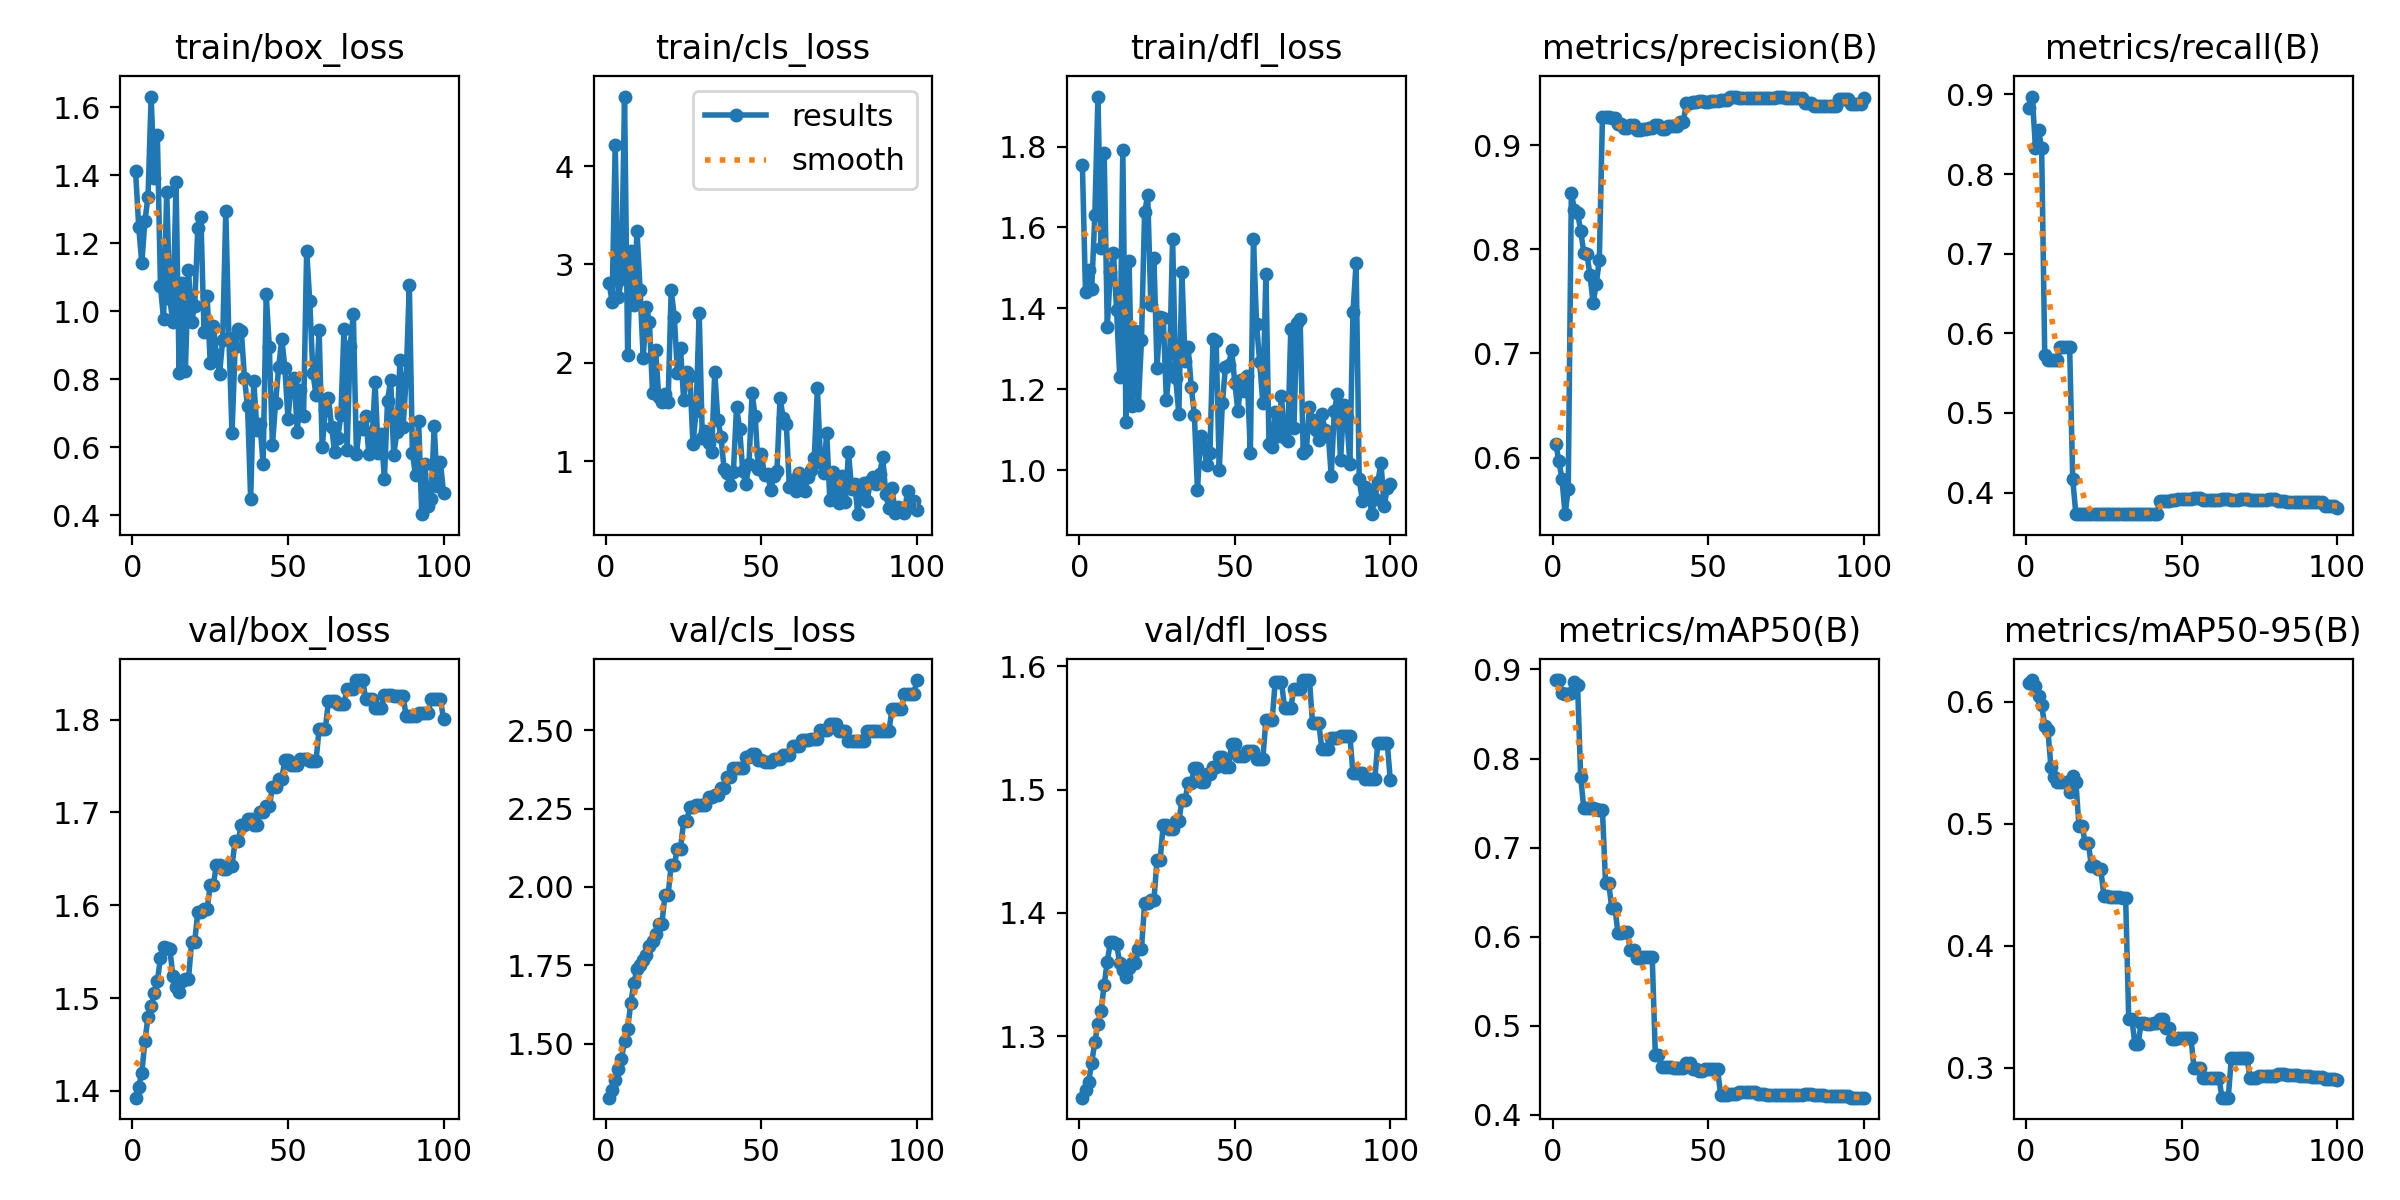

Source data for this figure (header and first rows):
epoch, time, train/box_loss, train/cls_loss, train/dfl_loss, metrics/precision(B), metrics/recall(B), metrics/mAP50(B), metrics/mAP50-95(B), val/box_loss, val/cls_loss, val/dfl_loss, lr/pg0, lr/pg1, lr/pg2
1, 1.226, 1.412, 2.814, 1.755, 0.6134, 0.8826, 0.8879, 0.6156, 1.393, 1.328, 1.25, 0, 0, 0
2, 3.165, 1.249, 2.621, 1.441, 0.5967, 0.8973, 0.8881, 0.618, 1.405, 1.352, 1.256, 1.17822e-06, 1.17822e-06, 1.17822e-06
3, 4.537, 1.141, 4.217, 1.495, 0.5791, 0.8333, 0.874, 0.613, 1.419, 1.384, 1.263, 2.33288e-06, 2.33288e-06, 2.33288e-06
4, 5.838, 1.266, 2.667, 1.449, 0.5458, 0.8551, 0.872, 0.605, 1.454, 1.419, 1.279, 3.46397e-06, 3.46397e-06, 3.46397e-06
5, 7.147, 1.336, 2.855, 1.63, 0.5701, 0.8333, 0.8722, 0.5973, 1.48, 1.452, 1.295, 4.5715e-06, 4.5715e-06, 4.5715e-06
6, 8.453, 1.631, 4.708, 1.924, 0.8538, 0.5727, 0.874, 0.5806, 1.491, 1.508, 1.31, 5.65548e-06, 5.65548e-06, 5.65548e-06
7, 9.806, 1.391, 2.08, 1.549, 0.8381, 0.5667, 0.8859, 0.5772, 1.505, 1.548, 1.321, 6.71588e-06, 6.71588e-06, 6.71588e-06
8, 11.13, 1.517, 3.14, 1.783, 0.8351, 0.5667, 0.8823, 0.5469, 1.518, 1.629, 1.342, 7.75273e-06, 7.75273e-06, 7.75273e-06
9, 12.42, 1.074, 2.591, 1.354, 0.8178, 0.5667, 0.7794, 0.5384, 1.543, 1.692, 1.36, 8.76602e-06, 8.76602e-06, 8.76602e-06
10, 13.7, 0.9761, 3.338, 1.491, 0.7968, 0.5667, 0.744, 0.5344, 1.555, 1.739, 1.377, 9.75574e-06, 9.75574e-06, 9.75574e-06
11, 15, 1.352, 2.743, 1.536, 0.7958, 0.5833, 0.7443, 0.5345, 1.554, 1.75, 1.376, 1.07219e-05, 1.07219e-05, 1.07219e-05
12, 16.29, 1.035, 2.048, 1.395, 0.7751, 0.5833, 0.7443, 0.5347, 1.552, 1.768, 1.375, 1.16645e-05, 1.16645e-05, 1.16645e-05
13, 17.57, 0.9669, 2.565, 1.23, 0.7487, 0.5833, 0.7442, 0.5346, 1.524, 1.782, 1.359, 1.25835e-05, 1.25835e-05, 1.25835e-05
14, 18.86, 1.381, 2.418, 1.792, 0.7663, 0.5833, 0.7431, 0.5263, 1.512, 1.812, 1.354, 1.3479e-05, 1.3479e-05, 1.3479e-05
15, 20.16, 0.8174, 1.694, 1.12, 0.79, 0.4167, 0.7416, 0.5395, 1.507, 1.828, 1.348, 1.43509e-05, 1.43509e-05, 1.43509e-05
16, 21.46, 1.084, 2.126, 1.517, 0.927, 0.3734, 0.7416, 0.5346, 1.519, 1.851, 1.356, 1.51993e-05, 1.51993e-05, 1.51993e-05
17, 22.75, 0.8242, 1.647, 1.158, 0.9269, 0.3733, 0.6599, 0.4984, 1.52, 1.882, 1.359, 1.60241e-05, 1.60241e-05, 1.60241e-05
18, 24, 1.122, 1.603, 1.344, 0.9269, 0.3733, 0.6599, 0.4984, 1.52, 1.882, 1.359, 1.68253e-05, 1.68253e-05, 1.68253e-05
19, 25.31, 0.9694, 1.682, 1.162, 0.9259, 0.3734, 0.6323, 0.4847, 1.56, 1.974, 1.371, 1.7603e-05, 1.7603e-05, 1.7603e-05
20, 26.57, 1.015, 1.6, 1.322, 0.9259, 0.3734, 0.6323, 0.4847, 1.56, 1.974, 1.371, 1.83571e-05, 1.83571e-05, 1.83571e-05
21, 27.91, 1.245, 2.743, 1.638, 0.9201, 0.3733, 0.6038, 0.4653, 1.593, 2.07, 1.408, 1.90876e-05, 1.90876e-05, 1.90876e-05
22, 29.16, 1.278, 2.468, 1.679, 0.9201, 0.3733, 0.6038, 0.4653, 1.593, 2.07, 1.408, 1.97946e-05, 1.97946e-05, 1.97946e-05
23, 30.46, 0.94, 1.891, 1.409, 0.9165, 0.3731, 0.6047, 0.4633, 1.595, 2.122, 1.411, 2.0478e-05, 2.0478e-05, 2.0478e-05
24, 31.72, 1.046, 2.152, 1.526, 0.9165, 0.3731, 0.6047, 0.4633, 1.595, 2.122, 1.411, 2.11379e-05, 2.11379e-05, 2.11379e-05
25, 33.01, 0.8465, 1.625, 1.254, 0.9192, 0.3732, 0.5845, 0.4412, 1.622, 2.21, 1.443, 2.17741e-05, 2.17741e-05, 2.17741e-05
26, 34.26, 0.9572, 1.901, 1.379, 0.9192, 0.3732, 0.5845, 0.4412, 1.622, 2.21, 1.443, 2.23869e-05, 2.23869e-05, 2.23869e-05
27, 35.55, 0.8721, 1.866, 1.376, 0.9146, 0.373, 0.5763, 0.4404, 1.643, 2.255, 1.472, 2.2976e-05, 2.2976e-05, 2.2976e-05
28, 36.8, 0.8153, 1.173, 1.174, 0.9146, 0.373, 0.5763, 0.4404, 1.643, 2.255, 1.472, 2.35417e-05, 2.35417e-05, 2.35417e-05
29, 38.1, 0.9159, 1.509, 1.253, 0.9153, 0.3732, 0.5772, 0.4404, 1.639, 2.262, 1.468, 2.40837e-05, 2.40837e-05, 2.40837e-05
30, 39.35, 1.295, 2.507, 1.572, 0.9153, 0.3732, 0.5772, 0.4404, 1.639, 2.262, 1.468, 2.46022e-05, 2.46022e-05, 2.46022e-05
31, 40.64, 0.9208, 1.237, 1.229, 0.9163, 0.3731, 0.5774, 0.4394, 1.643, 2.263, 1.474, 2.50971e-05, 2.50971e-05, 2.50971e-05
32, 41.91, 0.642, 1.306, 1.139, 0.9163, 0.3731, 0.5774, 0.4394, 1.643, 2.263, 1.474, 2.55685e-05, 2.55685e-05, 2.55685e-05
33, 43.18, 0.8935, 1.181, 1.489, 0.9188, 0.3732, 0.4676, 0.3401, 1.67, 2.287, 1.491, 2.60163e-05, 2.60163e-05, 2.60163e-05
34, 44.44, 0.9484, 1.093, 1.27, 0.9188, 0.3732, 0.4676, 0.3401, 1.67, 2.287, 1.491, 2.64405e-05, 2.64405e-05, 2.64405e-05
35, 45.82, 0.9432, 1.908, 1.304, 0.9154, 0.3729, 0.454, 0.3196, 1.686, 2.293, 1.505, 2.68412e-05, 2.68412e-05, 2.68412e-05
36, 47.09, 0.8025, 1.416, 1.206, 0.9154, 0.3729, 0.454, 0.3196, 1.686, 2.293, 1.505, 2.72183e-05, 2.72183e-05, 2.72183e-05
37, 48.38, 0.7204, 1.247, 1.136, 0.9186, 0.373, 0.4541, 0.3365, 1.693, 2.317, 1.518, 2.75718e-05, 2.75718e-05, 2.75718e-05
38, 49.62, 0.4469, 0.9198, 0.9512, 0.9186, 0.373, 0.4541, 0.3365, 1.693, 2.317, 1.518, 2.79018e-05, 2.79018e-05, 2.79018e-05
39, 50.92, 0.794, 0.8742, 1.085, 0.9187, 0.3728, 0.4525, 0.3363, 1.687, 2.352, 1.506, 2.82082e-05, 2.82082e-05, 2.82082e-05
40, 52.19, 0.6517, 0.754, 1.061, 0.9187, 0.3728, 0.4525, 0.3363, 1.687, 2.352, 1.506, 2.84911e-05, 2.84911e-05, 2.84911e-05
41, 53.48, 0.6692, 0.8926, 1.014, 0.9224, 0.3729, 0.453, 0.3371, 1.701, 2.38, 1.513, 2.87504e-05, 2.87504e-05, 2.87504e-05
42, 54.71, 0.5501, 1.544, 1.041, 0.9224, 0.3729, 0.453, 0.3371, 1.701, 2.38, 1.513, 2.89861e-05, 2.89861e-05, 2.89861e-05
43, 56.01, 1.05, 1.331, 1.323, 0.9406, 0.389, 0.4585, 0.3398, 1.707, 2.378, 1.519, 2.91983e-05, 2.91983e-05, 2.91983e-05
44, 57.28, 0.8936, 0.8969, 1.32, 0.9406, 0.389, 0.4585, 0.3398, 1.707, 2.378, 1.519, 2.93869e-05, 2.93869e-05, 2.93869e-05
45, 58.57, 0.6057, 0.7647, 1, 0.9416, 0.389, 0.4512, 0.3326, 1.728, 2.415, 1.526, 2.9552e-05, 2.9552e-05, 2.9552e-05
46, 59.83, 0.7308, 0.9662, 1.165, 0.9416, 0.389, 0.4512, 0.3326, 1.728, 2.415, 1.526, 2.96935e-05, 2.96935e-05, 2.96935e-05
47, 61.1, 0.8346, 1.688, 1.255, 0.9419, 0.3911, 0.4492, 0.3239, 1.736, 2.424, 1.519, 2.98114e-05, 2.98114e-05, 2.98114e-05
48, 62.34, 0.9193, 1.454, 1.26, 0.9419, 0.3911, 0.4492, 0.3239, 1.736, 2.424, 1.519, 2.99058e-05, 2.99058e-05, 2.99058e-05
49, 63.6, 0.8335, 0.919, 1.296, 0.9413, 0.3924, 0.4513, 0.3249, 1.756, 2.405, 1.537, 2.99766e-05, 2.99766e-05, 2.99766e-05
50, 64.81, 0.6829, 1.074, 1.217, 0.9413, 0.3924, 0.4513, 0.3249, 1.756, 2.405, 1.537, 3.00238e-05, 3.00238e-05, 3.00238e-05
51, 66.1, 0.7892, 0.853, 1.146, 0.9422, 0.3923, 0.4512, 0.3246, 1.751, 2.4, 1.528, 3.00475e-05, 3.00475e-05, 3.00475e-05
52, 67.35, 0.8047, 0.8691, 1.222, 0.9422, 0.3923, 0.4512, 0.3246, 1.751, 2.4, 1.528, 3.00476e-05, 3.00476e-05, 3.00476e-05
53, 68.67, 0.6452, 0.7042, 1.195, 0.9422, 0.3923, 0.4512, 0.3246, 1.751, 2.4, 1.528, 3.00242e-05, 3.00242e-05, 3.00242e-05
54, 70.04, 0.7685, 0.8446, 1.232, 0.9437, 0.393, 0.4226, 0.2995, 1.757, 2.407, 1.531, 2.99772e-05, 2.99772e-05, 2.99772e-05
55, 71.34, 0.6925, 0.8996, 1.044, 0.9437, 0.393, 0.4226, 0.2995, 1.757, 2.407, 1.531, 2.99066e-05, 2.99066e-05, 2.99066e-05
56, 72.63, 1.178, 1.643, 1.572, 0.9437, 0.393, 0.4226, 0.2995, 1.757, 2.407, 1.531, 2.98125e-05, 2.98125e-05, 2.98125e-05
57, 73.98, 1.029, 1.437, 1.36, 0.9457, 0.3905, 0.423, 0.2915, 1.755, 2.42, 1.525, 2.96948e-05, 2.96948e-05, 2.96948e-05
58, 75.28, 0.8181, 1.381, 1.267, 0.9457, 0.3905, 0.423, 0.2915, 1.755, 2.42, 1.525, 2.95535e-05, 2.95535e-05, 2.95535e-05
59, 76.58, 0.7539, 0.7331, 1.167, 0.9457, 0.3905, 0.423, 0.2915, 1.755, 2.42, 1.525, 2.93887e-05, 2.93887e-05, 2.93887e-05
60, 77.94, 0.9443, 0.8061, 1.485, 0.9451, 0.3907, 0.4253, 0.2917, 1.79, 2.449, 1.556, 2.92003e-05, 2.92003e-05, 2.92003e-05
... 40 more rows
